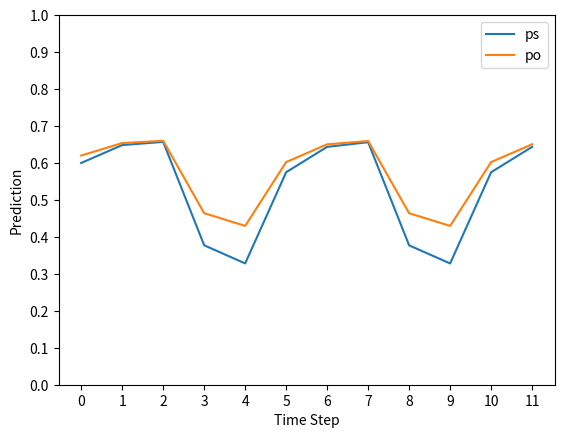

Recreate this plot in Python.
# Load standard imports for the rest of the notebook.
import seaborn as sns
import pandas as pd
import numpy as np
import scipy as sc
import matplotlib.pyplot as plt

def simulate_bkt(p_0, p_s, p_g, p_l, p_f,o):
#p: BKT parameters
#o: observations o_0,...,o_T-1
#return: vector ps (ps_t = 1|o_0,...,o_t-1) for t=0,...,t=T
#return: vector po (po_t = 1|o_0,...,o_t-1) for t=0,...,t=T

    T = len(o)+1
    ps = np.zeros(T)
    po = np.zeros(T)

    #time step 0
    ps[0] = p_0
    po[0] = (1-p_s)*p_0 + p_g*(1-p_0)
    
    #time steps 1,...,T
    for t in range(1,T):
        
        #compute posterior at time step t-1
        if o[t-1] == 1:
            post = (1-p_s)*ps[t-1]/((1-p_s)*ps[t-1] + p_g*(1-ps[t-1]))
        else:
            post = p_s*ps[t-1]/(p_s*ps[t-1] + (1-p_g)*(1-ps[t-1]))
            
        #update state at t
        ps[t] = (1-p_f)*post + p_l*(1-post)
        
        #predict observation at t
        po[t] = (1-p_s)*ps[t] + p_g*(1-ps[t])

    #return predictions
    return ps, po



def plot_bkt(po,ps):
#po: predicted probabilities for observation
#ps: predicted probabilities for state
    plt.plot(ps)
    plt.plot(po)
    plt.ylim(0, 1.0)
    plt.yticks(np.arange(0, 1.01, step=0.1))
    plt.xticks(np.arange(0, 11.01, step=1))
    plt.ylabel('Prediction')
    plt.xlabel('Time Step')
    plt.legend(['ps', 'po'])
    plt.show()

p_0 = 0.6
p_s = 0.1
p_g = 0.2
p_l = 0.3
p_f = 0.3
o = [1,1,0,0,1,1,1,0,0,1,1]
ps,po = simulate_bkt(p_0, p_s, p_g, p_l, p_f,o)
print(ps)
print(po)
plot_bkt(po,ps)